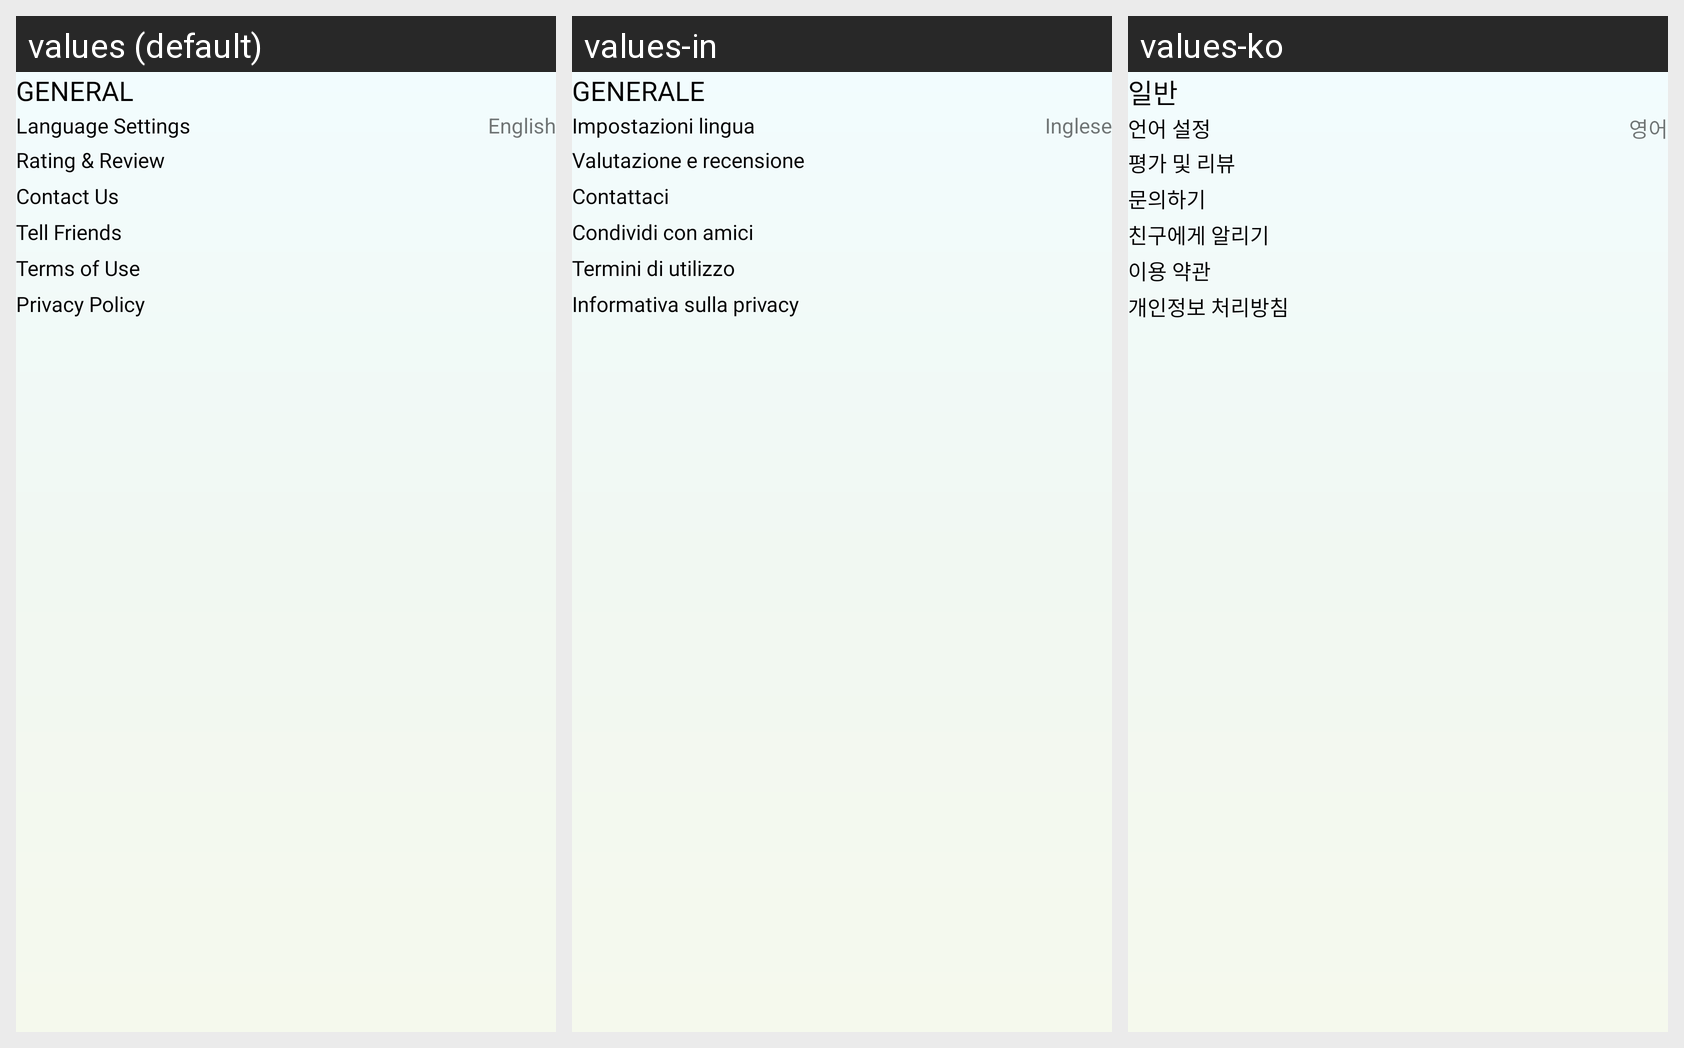

Strings drawn on this Android screen and how each of the app's shown locales translates them:
Android screen res/layout/fragment_settings.xml rendered under 3 locales, left to right: values (default), values-in, values-ko. Device: Nexus 5 (rendered at 1080×1920; each locale shown at half size, 540×960, under a caption strip naming it); theme ThemeLight.
Other locales in the repository, not shown: values-ar, values-bn, values-de, values-es, values-fr, values-hi, values-it, values-pt, values-ru.
Strings drawn on this screen, with the default value and each locale's value (text and hints the layout hard-codes, and strings that could not be matched under every locale, appear in the picture but are not listed):

general
  values: GENERAL
  values-in: GENERALE
  values-ko: 일반

set_lang
  values: Language Settings
  values-in: Impostazioni lingua
  values-ko: 언어 설정

english
  values: English
  values-in: Inglese
  values-ko: 영어

set_rating
  values: Rating & Review
  values-in: Valutazione e recensione
  values-ko: 평가 및 리뷰

set_contact
  values: Contact Us
  values-in: Contattaci
  values-ko: 문의하기

set_share
  values: Tell Friends
  values-in: Condividi con amici
  values-ko: 친구에게 알리기

set_term
  values: Terms of Use
  values-in: Termini di utilizzo
  values-ko: 이용 약관

set_policy
  values: Privacy Policy
  values-in: Informativa sulla privacy
  values-ko: 개인정보 처리방침
